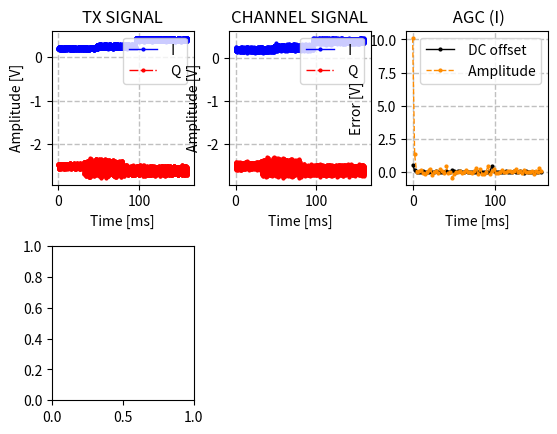

The script that saved this image: (Note: this script raises an exception after producing the figure.)

"""
" Title: AUTOMATIC GAIN CONTROL (TESTED WITH PSK SIGNAL)
[redacted]
" Date: 19/08/2022
" Reference: [1] Digital Communications - B.Sklar & P.K.Ray (Ch.13)
"""


### LIBRARIES ###

from numpy import zeros, pi, sin, cos, sqrt, log2, append, floor, \
    asarray, copy, array, flipud, conj, multiply, argmin
from cmath import exp
from numpy.random import normal
from random import randint, seed
from statistics import mean
import matplotlib.pyplot as mpl



### PARAMETERS ###

Nbits = 1600                                            # Number of bits to be simulated
Rb = 10e3                                               # Bit rate [b/s]
N0 = -35                                                # Channel noise power [dBW] (on both I and Q via) -> NB: see NOTE#1
M = 4                                                   # Modulation order
osf = 8                                                 # BB oversampling factor (and also sps factor for RCC filter design)
span = 8                                                # Span for RRC filter representation [Sy]
beta = 0.1                                              # Roll-off factor for RRC filter representation
PhOfs = (1-M)*pi/M                                      # Constellation phase offset [rad]
Rs = Rb/log2(M)                                         # Symbol rate [Sy/s]
Fs = osf*Rs                                             # Sample rate [Sa/s]
NdumS = 0                                               # Number of dummy zero-symbols to be appended at the beginning of Tx stream (OPTIONAL) [S]
NdumF = 0                                               # Number of dummy zero-symbols to be appended at the end of Tx stream (OPTIONAL) [S]
Nsy = int(Nbits/log2(M)+NdumS+NdumF)                    # Number of symbols to be processed [Sy]
ScFct = 1e3                                             # Scaling factor for time graphs

OfsRef = 0+0j                                           # AGC signal DC-offset reference (I+Q) [V]
AmpRef = 1+1j                                           # AGC signal amplitude reference (I+Q) [V]
WinSz = 12*osf                                           # AGC window size [Sa] -> NB: higher "WinSz" means better accuracy (since better noise filtering) but more convergence delay
OfsGain = 0.85                                          # AGC DC-offset loop gain -> NB: use values between 0 and 1, otherwise AGC is unstable + lower "OfsGain" means better accuracy but more convergence delay
AmpGain = 0.65                                          # AGC amplitude loop gain -> NB: use values between 0 and 1, otherwise AGC is unstable + lower "AmpGain" means better accuracy but more convergence delay

Tvar = [[0, 0.3, 0.6],
        [0, 0.2, 0.5]]                                  # Variation times (I+Q) -> NB: expressed as fractions of the overall waveform length
Ovar = [[0.2, 0.25, 0.4],
        [-2.5, -2.55, -2.6]]                            # DC offset variations (I+Q) [V]
Avar = [[0.07, 0.11, 0.09],
        [0.15, 0.45, 0.25]]                             # Amplitude variations (I+Q) [V]

InfAgc = dict([('WinSz',WinSz),('OfsRef',OfsRef),
    ('OfsGain',OfsGain),('AmpRef',AmpRef),('AmpGain',AmpGain)])



### FUNCTIONS ###

"""
" Function for converting an input binary array into the corresponding decimal
" value.
"""
def bi2de( InBin ) :
    OutDe = str(InBin).replace(' ','').replace(',','')                          # Convert array into a string
    OutDe = OutDe.replace(']','').replace('[','')                               # Remove useless characters from string
    return int(OutDe,2)


"""
" Function for converting an input decimal value into the corresponding binary array
" (specifying also the number of bits for the representation).
"""
def dec2bin(Val,Ndig) :
    OutMtx = zeros(Ndig,dtype=int)
    for j in range(Ndig) :
        OutMtx[Ndig-j-1] = Val%2
        Val = int(Val/2)
    return OutMtx


"""
" Function for getting an M-sequence of Gray coded decimal numbers.
"""
def GetGray( M ) :
    L = int(log2(M))                                                            # Number of bits per symbol
    GrayMtx = zeros((M,L),dtype=int)
    LastCell = [[0],[1]]
    GrayMtx[0:2,-1:] = LastCell                                                 # Gray matrix
    for j in range(1,L) :
        GrayMtx[2**j:2**(j+1),-j:] = flipud(LastCell)
        GrayMtx[2**j:2**(j+1),-j-1] = 1
        LastCell = GrayMtx[0:2**(j+1),-j-1:]
    return GrayMtx


"""
" Function for retrieving the PSK bits-to-constellation-symbols
"  mapping according to Gray encoding.
"""
def GetPskTable( M, Ofst ) :
    GrayMtx = GetGray(M)
    Table = dict([('Bi',zeros(M,dtype=int)),('Sy',zeros(M,dtype=complex))])
    for j in range(M) :
        Table['Bi'][j] = bi2de(GrayMtx[j,:])
        Table['Sy'][j] = exp(1j*(Ofst+2*pi*j/M))
    return Table


"""
" Function for mapping an input bit stream into the constellation
" symbols specified by Table.
"""
def Mapper( InBits, Table, NdumS, NdumF, Rs ) :
    M = len(Table['Sy'])
    L = int(log2(M))
    InLen = len(InBits)
    OutLen = int(InLen/L)
    OutSymbs = zeros(OutLen,dtype=complex)
    for j in range(OutLen) :
        CurBits = bi2de(InBits[j*L:(j+1)*L])
        for i in range(M) :
            if Table['Bi'][i] == CurBits :
                OutSymbs[j] = Table['Sy'][i]
                break
    OutSymbs = append(zeros(NdumS,dtype=complex),OutSymbs)                     # Append initial dummy symbols
    OutSymbs = append(OutSymbs,zeros(NdumF,dtype=complex))                     # Append final dummy symbols
    Time = [i/Rs for i in range(len(OutSymbs))]
    return OutSymbs, Time


"""
" Function to upsample input complex stream by a specific factor (with all-zero filling).
"""
def Upsample( InVect, sps ):
    LenIn = len(InVect)
    OutVect = zeros(sps*LenIn,dtype=complex)
    for i in range(LenIn) :
        OutVect[i*sps] = InVect[i]
    return OutVect


"""
" Function to retrieve SRRC filter taps specifying design parameters.
"""
def GetSrrcTaps( beta, span, sps ) :
    Ntaps = sps*span+1
    Taps = zeros(Ntaps,dtype=float)
    epsilon = 1e-30
    ZeroVal = 1/(2*pi*sps)*(pi*(beta+1)*sin(pi*(beta+1)/(4*beta))-4*beta*sin(pi*(beta-1)/(4*beta))+pi*(beta-1)*cos(pi*(beta-1)/(4*beta)))
    for j in range(Ntaps) :
        if j == int(sps*span/2) :
            Taps[j] = -1/(pi*sps)*(pi*(beta-1)-4*beta)
        else :
            Time = (j-sps*span/2)/sps
            if abs(abs(4*beta*Time)-1) < epsilon :
                Taps[j] = ZeroVal
            else :
                Taps[j] = -4*beta/sps*(cos((1+beta)*pi*Time)+sin((1-beta)*pi*Time)/(4*beta*Time))/(pi*((4*beta*Time)**2-1))
    Energy = 0
    for j in range(Ntaps) :
        Energy = Energy+Taps[j]**2
    Energy = sqrt(Energy)
    for j in range(Ntaps) :
        Taps[j] = Taps[j]/Energy
    return Taps, Energy


"""
" Function for performing finite impulse response (FIR) filtering according
" to the specified taps on the input sample stream.
"""
def FirFilter( InSamps, Taps ) :
    Ntaps = len(Taps)
    FirDelay = int((Ntaps-1)/2)
    StateReg = zeros(Ntaps-1,dtype=complex)
    Len = len(InSamps)
    OutSamps = zeros(Len+FirDelay,dtype=complex)
    for i in range(Len+FirDelay) :
        if i < Len :
            InValue = InSamps[i]
        else :
            InValue = 0
        if i >= FirDelay :
            OutValue = Taps[0]*InValue
            for j in range(1,Ntaps) :
                OutValue += Taps[j]*StateReg[j-1]
            OutSamps[i-FirDelay] = OutValue
        for j in range(Ntaps-2,0,-1) :
            StateReg[j] =  StateReg[j-1]
        StateReg[0] = InValue
    return OutSamps[:-FirDelay]


"""
" Function for filtering the input signal by means of SRRC taps and
" adding/removing proper delay samples.
"""
def RccFilter( InVect, beta, span, sps, rtx ) :
    LenIn = len(InVect)
    [RccTaps, SsEnergy] = GetSrrcTaps(beta,span,sps)                            # Retrieve SRCC filter taps and squared energy
    RccDelay = int(span*sps/2)
    if rtx == 'TX' :
        TmpVect = Upsample(InVect,sps)                                          # Upsample input vector
        OutVect = FirFilter(TmpVect,RccTaps)
    else :                                                                      # 'RX' case
        OutVect = FirFilter(InVect,RccTaps)                                     # do not apply upsampling in RX
    return OutVect, SsEnergy


"""
" Function for pulse shaping the input complex symbols into a baseband
" waveform (upsampling + filtering + I/Q phase offset).
"""
def PulseShaper( TxSymbs, beta, span, osfBB, Rs) :
    FsBB = Rs*osfBB
    Nsymbs = len(TxSymbs)
    TimeBB = [i/FsBB for i in range(Nsymbs*osfBB)]                              # Time axis for baseband waveform
    [TxSgnBB, SsEnergy] = RccFilter(TxSymbs,beta,span,osfBB,'TX')               # Root-raised-cosine filtering
    return TxSgnBB, TimeBB, SsEnergy


"""
" Function to downsample input complex stream by a specific factor.
"""
def Downsample( InVect, sps ):
    LenOut = int(len(InVect)/sps)
    OutVect = zeros(LenOut,dtype=complex)
    for i in range(LenOut) :
        OutVect[i] = InVect[i*sps]
    return OutVect


"""
" Function for hard demapping the input symbols into bits according to Table
"""
def Demapper( InSymbs, Table ) :
    M = len(Table['Sy'])
    L = int(log2(M))
    InLen = len(InSymbs)
    OutBits = zeros(InLen*L,dtype=int)
    for k in range(InLen) :
        Dist = abs(InSymbs[k].real-Table['Sy'].real)+ \
            abs(InSymbs[k].imag-Table['Sy'].imag)                               # Apply hard-demapping
        MinIdx = argmin(Dist)
        OutBits[k*L:(k+1)*L] = dec2bin(Table['Bi'][MinIdx],L)
    return OutBits


"""
" Function to aaply DC offset and amplitude variations to the modulated signal.
"""
def VarTxSgn( Sgn ) :
    LenT = len(Sgn)                                                             # Total signal length [Sa]
    for i in range(len(Tvar[0])-1) :
        Sgn[int(LenT*Tvar[0][i]):int(LenT*Tvar[0][i+1])].real = \
            Ovar[0][i]+Avar[0][i]*Sgn[int(LenT*Tvar[0][i]):int(LenT*Tvar[0][i+1])].real
        Sgn[int(LenT*Tvar[1][i]):int(LenT*Tvar[1][i+1])].imag = \
            Ovar[1][i]+Avar[1][i]*Sgn[int(LenT*Tvar[1][i]):int(LenT*Tvar[1][i+1])].imag
    i += 1
    Sgn[int(LenT*Tvar[0][i]):].real = Ovar[0][i]+Avar[0][i]*Sgn[int(LenT*Tvar[0][i]):].real
    Sgn[int(LenT*Tvar[1][i]):].imag = Ovar[1][i]+Avar[1][i]*Sgn[int(LenT*Tvar[1][i]):].imag
    return Sgn


"""
" Function for applying channel AWGN to input signal. Noise samples
" are applied estimating the power of the input waveform.
"""
def AwgnChan( InVect, N0, Fs ) :
    IoLen = len(InVect)                                                         # Calculate output length [Sa]
    Noise = normal(0,sqrt(10**(N0/10.0)),IoLen)+ \
        1j*normal(0,sqrt(10**(N0/10.0)),IoLen)                                  # Get complex AWGN samples (specifying mean value and standard deviation)
    OutVect = copy(InVect)
    OutVect = OutVect+Noise                                                     # Sum noise
    Time = [i/Fs for i in range(IoLen)]                                         # Time axis for baseband waveform
    return OutVect


"""
" Function implementing AGC DC-offset and amplitude compensations.
"""
def Agc( InSgn, InfAgc, Scen ) :
    OfsRef = InfAgc['OfsRef']
    AmpRef = InfAgc['AmpRef']
    WinSz = InfAgc['WinSz']
    OfsGain = InfAgc['OfsGain']
    AmpGain = InfAgc['AmpGain']
    if( Scen == 'CHAN' ) :
        AmpRef *= SsEnergy 
    LenIo = len(InSgn)                                                          # Retrieve I/O signal length [Sa]
    Ncagc = int(floor(LenIo/WinSz))                                             # Number of AGC cycles to process the input signal
    OfsX = 0+0j                                                                 # Starting values of DC offset compensation factor (I+Q)
    AmpX = 1+1j                                                                 # Starting values of amplitude compensation factor (I+Q)
    OutSgn = zeros(LenIo,dtype=complex)
    OfsXv = zeros(Ncagc,dtype=complex)
    AmpXv = zeros(Ncagc,dtype=complex)
    for j in range(Ncagc) :
        # OFFSET CALCULATION #
        MeanWin = mean(InSgn[j*WinSz:(j+1)*WinSz].real)+ \
            1j*mean(InSgn[j*WinSz:(j+1)*WinSz].imag)
        OfsErr = MeanWin-OfsX-OfsRef                                            # Estimate DC-offset error
        OfsXv[j] = OfsErr                                                       # [DEBUG]
        OfsX += OfsErr*OfsGain                                                  # Update DC-offset compensation factor
        # AMPLITUDE CALCULATION #
        PwrWin = (sum((InSgn[j*WinSz:(j+1)*WinSz].real-MeanWin.real)**2)+ \
            1j*sum((InSgn[j*WinSz:(j+1)*WinSz].imag-MeanWin.imag)**2))/WinSz    # Estimate AC power within current window
        AmpErr = AmpRef.real/sqrt(2*PwrWin.real)/AmpX.real+ \
            1j*AmpRef.imag/sqrt(2*PwrWin.imag)/AmpX.imag                        # Estimate amplitude error -> NB: "sqrt(2*PwrWin))" represents the corresponding signal amplitude within current window
        AmpXv[j] = AmpErr-(1+1j)                                                # ("-1" since AmpErr is a ort of scale factor) [DEBUG]
        AmpX = AmpX.real*(1+(AmpErr.real-1)*AmpGain)+ \
            1j*AmpX.imag*(1+(AmpErr.imag-1)*AmpGain)                            # Update amplitude compensation factor
        # OUTPUT COMPENSATION #
        OutSgn[j*WinSz:(j+1)*WinSz] = MeanWin-OfsX+ \
            AmpX.real*(InSgn[j*WinSz:(j+1)*WinSz].real-MeanWin.real)+ \
            1j*AmpX.imag*(InSgn[j*WinSz:(j+1)*WinSz].imag-MeanWin.imag)
    return OutSgn, Ncagc, OfsXv, AmpXv


"""
" Function to retrieve the symbol error positions between Tx and RX.
"""
def GetSyErrPos( TxSy, RxSy ) :
    LenIo = len(TxSy)
    ErrPos = zeros(LenIo,dtype=complex)
    if LenIo != len(RxSy) :
        print(' >> "GetSyErrPos" error: input arrays shall have the same length!')
        exit()
    else :
        for j in range(LenIo) :
            if TxSy[j].real != RxSy[j].real :
                ErrPos[j] += 1
            if TxSy[j].imag != RxSy[j].imag :
                ErrPos[j] += 0.9j
    return ErrPos



### PROCESSING ###

# TX #
TxBits = [randint(0,1) for j in range(Nbits)]                           # Random source bits generation
PskTable = GetPskTable(M,PhOfs)                                         # Retrieve PSK constellation table
[TxSy,_] = Mapper(TxBits,PskTable,NdumS,NdumF,Rs)                       # Bit-to-symbol mapping
[TxSgn,Time,SsEnergy] = PulseShaper(TxSy,beta,span,osf,Rs)              # SRRC pulse shaping to get the Tx baseband waveform
TxSgn = VarTxSgn(TxSgn)                                                 # Apply variations in DC offset and amplitude
ChSgn = AwgnChan(TxSgn,N0,Fs)                                           # Apply AWGN
# RX - pt.1 (SRRC+AGC) #
[RxSgnA,_] = RccFilter(ChSgn,beta,span,osf,'RX')                        # Rx baseband signal after matched SRRC filtering
[RxSgnA,NcagcA,OfsXvA,AmpXvA] = Agc(RxSgnA,InfAgc,'SRRC')               # Apply AGC recovery
RxSyA = Downsample(RxSgnA,osf)                                          # Down-sampling from samples to symbols
RxBitsA = Demapper(RxSyA[NdumS:len(RxSyA)-NdumF],PskTable)              # PSK hard demapping
NerrA = (TxBits!=RxBitsA).sum()                                         # Check number of errors [b]
[RxSyEqA,_] = Mapper(RxBitsA,PskTable,NdumS,NdumF,Rs)                   # Equivlent bit-to-symbol mapping on Rx side
ErrPosA = GetSyErrPos(TxSy,RxSyEqA)                                     # Get symbol error positions in time
# RX - pt.2 (AGC+SRRC) #
[RxSgnB,NcagcB,OfsXvB,AmpXvB] = Agc(ChSgn,InfAgc,'CHAN')                # Apply AGC recovery
[RxSgnB,_] = RccFilter(RxSgnB,beta,span,osf,'RX')                       # Rx baseband signal after matched SRRC filtering
RxSyB = Downsample(RxSgnB,osf)                                          # Down-sampling from samples to symbols
RxBitsB = Demapper(RxSyB[NdumS:len(RxSyB)-NdumF],PskTable)              # PSK hard demapping
NerrB = (TxBits!=RxBitsB).sum()                                         # Check number of errors [b]
[RxSyEqB,_] = Mapper(RxBitsB,PskTable,NdumS,NdumF,Rs)                   # Equivlent bit-to-symbol mapping on Rx side
ErrPosB = GetSyErrPos(TxSy,RxSyEqB)                                     # Get symbol error positions in time
# RESULTS #
print('\n >> AGC (PSK) <<\n')
print(' * Reference :')
print('   - Offset = '+str(OfsRef)+' Vdc')
print('   - Amplit = '+str(AmpRef)+' Vac')
print('\n * Settings :')
print('   - WinSize = '+str(int(WinSz/osf))+' Sy')
print('   - OfsGain = '+str(OfsGain))
print('   - OfsGain = '+str(AmpGain))
print('\n * Performance :')
print('   - Nerr #A (SRRC+AGC) = '+str(NerrA)+' out of '+str(Nbits)+ ' bits')
print('   - Nerr #B (AGC+SRRC) = '+str(NerrB)+' out of '+str(Nbits)+ ' bits')



### PLOTS ###

Fig_1 = mpl.figure(num='AGC-PSK #A (SRRC+AGC)')
Fig_1.subplots_adjust(wspace=.25, hspace=.4)
mpl.subplot(231)
mpl.plot([i*ScFct for i in Time], TxSgn.real, color='blue', linestyle='-', linewidth=1,
    marker='o', markersize=2, label=" I")
mpl.plot([i*ScFct for i in Time], TxSgn.imag, color='red', linestyle='-.', linewidth=1,
    marker='o', markersize=2, label=" Q")
mpl.xlabel('Time [ms]')
mpl.ylabel('Amplitude [V]')
mpl.title('TX SIGNAL')
mpl.legend(loc='upper right')
mpl.grid(color='silver', linestyle='--', linewidth=1)
mpl.subplot(232)
mpl.plot([i*ScFct for i in Time], ChSgn.real, color='blue', linestyle='-', linewidth=1,
    marker='o', markersize=2, label=" I")
mpl.plot([i*ScFct for i in Time], ChSgn.imag, color='red', linestyle='-.', linewidth=1,
    marker='o', markersize=2, label=" Q")
mpl.xlabel('Time [ms]')
mpl.ylabel('Amplitude [V]')
mpl.title('CHANNEL SIGNAL')
mpl.legend(loc='upper right')
mpl.grid(color='silver', linestyle='--', linewidth=1)
mpl.subplot(233)
mpl.plot([i*WinSz/Fs*ScFct for i in range(NcagcA)], OfsXvA.real, color='black', linestyle='-', linewidth=1,
    marker='o', markersize=2, label=" DC offset")
mpl.plot([i*WinSz/Fs*ScFct for i in range(NcagcA)], AmpXvA.real, color='darkorange', linestyle='--', linewidth=1,
    marker='o', markersize=2, label=" Amplitude")
mpl.xlabel('Time [ms]')
mpl.ylabel('Error [V]')
mpl.title(' AGC (I)')
mpl.legend(loc='upper right')
mpl.grid(color='silver', linestyle='--', linewidth=1)
mpl.subplot(234)
mpl.stem([i/Rs*ScFct for i in range(Nsy)], ErrPosA.real, linefmt ='b-', markerfmt='bx', basefmt='C7-', use_line_collection=False, label=" I")
mpl.stem([i/Rs*ScFct for i in range(Nsy)], ErrPosA.imag, linefmt ='r:', markerfmt='rx', basefmt='C7-', use_line_collection=False, label=" Q")
mpl.xlabel('Time [ms]')
mpl.ylabel('Amplitude [V]')
mpl.title('SYMBOL ERRORS')
mpl.legend(loc='upper right')
mpl.grid(color='silver', linestyle='--', linewidth=1)
mpl.subplot(235)
mpl.plot([i*ScFct for i in Time], RxSgnA.real, color='blue', linestyle='-', linewidth=1,
    marker='o', markersize=2, label=" I")
mpl.plot([i*ScFct for i in Time], RxSgnA.imag, color='red', linestyle='-.', linewidth=1,
    marker='o', markersize=2, label=" Q")
mpl.xlabel('Time [ms]')
mpl.ylabel('Amplitude [V]')
mpl.title('OUTPUT SIGNAL')
mpl.legend(loc='upper right')
mpl.grid(color='silver', linestyle='--', linewidth=1)
mpl.subplot(236)
mpl.plot([i*WinSz/Fs*ScFct for i in range(NcagcA)], OfsXvA.imag, color='black', linestyle='-', linewidth=1,
    marker='o', markersize=2, label=" DC offset")
mpl.plot([i*WinSz/Fs*ScFct for i in range(NcagcA)], AmpXvA.imag, color='darkorange', linestyle='--', linewidth=1,
    marker='o', markersize=2, label=" Amplitude")
mpl.xlabel('Time [ms]')
mpl.ylabel('Error [V]')
mpl.title(' AGC (Q)')
mpl.legend(loc='upper right')
mpl.grid(color='silver', linestyle='--', linewidth=1)


Fig_2 = mpl.figure(num='AGC-PSK #B (AGC+SRRC)')
Fig_2.subplots_adjust(wspace=.25, hspace=.4)
mpl.subplot(231)
mpl.plot([i*ScFct for i in Time], TxSgn.real, color='blue', linestyle='-', linewidth=1,
    marker='o', markersize=2, label=" I")
mpl.plot([i*ScFct for i in Time], TxSgn.imag, color='red', linestyle='-.', linewidth=1,
    marker='o', markersize=2, label=" Q")
mpl.xlabel('Time [ms]')
mpl.ylabel('Amplitude [V]')
mpl.title('TX SIGNAL')
mpl.legend(loc='upper right')
mpl.grid(color='silver', linestyle='--', linewidth=1)
mpl.subplot(232)
mpl.plot([i*ScFct for i in Time], ChSgn.real, color='blue', linestyle='-', linewidth=1,
    marker='o', markersize=2, label=" I")
mpl.plot([i*ScFct for i in Time], ChSgn.imag, color='red', linestyle='-.', linewidth=1,
    marker='o', markersize=2, label=" Q")
mpl.xlabel('Time [ms]')
mpl.ylabel('Amplitude [V]')
mpl.title('CHANNEL SIGNAL')
mpl.legend(loc='upper right')
mpl.grid(color='silver', linestyle='--', linewidth=1)
mpl.subplot(233)
mpl.plot([i*WinSz/Fs*ScFct for i in range(NcagcB)], OfsXvB.real, color='black', linestyle='-', linewidth=1,
    marker='o', markersize=2, label=" DC offset")
mpl.plot([i*WinSz/Fs*ScFct for i in range(NcagcB)], AmpXvB.real, color='darkorange', linestyle='--', linewidth=1,
    marker='o', markersize=2, label=" Amplitude")
mpl.xlabel('Time [ms]')
mpl.ylabel('Error [V]')
mpl.title(' AGC (I)')
mpl.legend(loc='upper right')
mpl.grid(color='silver', linestyle='--', linewidth=1)
mpl.subplot(234)
mpl.stem([i/Rs*ScFct for i in range(Nsy)], ErrPosB.real, linefmt ='b-', markerfmt='bx', basefmt='C7-', use_line_collection=False, label=" I")
mpl.stem([i/Rs*ScFct for i in range(Nsy)], ErrPosB.imag, linefmt ='r:', markerfmt='rx', basefmt='C7-', use_line_collection=False, label=" Q")
mpl.xlabel('Time [ms]')
mpl.ylabel('Amplitude [V]')
mpl.title('SYMBOL ERRORS')
mpl.legend(loc='upper right')
mpl.grid(color='silver', linestyle='--', linewidth=1)
mpl.subplot(235)
mpl.plot([i*ScFct for i in Time], RxSgnB.real, color='blue', linestyle='-', linewidth=1,
    marker='o', markersize=2, label=" I")
mpl.plot([i*ScFct for i in Time], RxSgnB.imag, color='red', linestyle='-.', linewidth=1,
    marker='o', markersize=2, label=" Q")
mpl.xlabel('Time [ms]')
mpl.ylabel('Amplitude [V]')
mpl.title('OUTPUT SIGNAL')
mpl.legend(loc='upper right')
mpl.grid(color='silver', linestyle='--', linewidth=1)
mpl.subplot(236)
mpl.plot([i*WinSz/Fs*ScFct for i in range(NcagcB)], OfsXvB.imag, color='black', linestyle='-', linewidth=1,
    marker='o', markersize=2, label=" DC offset")
mpl.plot([i*WinSz/Fs*ScFct for i in range(NcagcB)], AmpXvB.imag, color='darkorange', linestyle='--', linewidth=1,
    marker='o', markersize=2, label=" Amplitude")
mpl.xlabel('Time [ms]')
mpl.ylabel('Error [V]')
mpl.title(' AGC (Q)')
mpl.legend(loc='upper right')
mpl.grid(color='silver', linestyle='--', linewidth=1)

mpl.show(block=False)                                                           # Show plots
mpl.pause(0.001)                                                                # Pause execution for 1 ms
input("\nPress ENTER to exit")                                                  # Ask closing plots on terminal
mpl.close('all')                                                                # Close all plots



### NOTES ###

# 0. In real communication chains the DC-cutting operation in RX is essentially performed by RF hardware filters before the analog-to-
#    digital conversion (also because a modulated signal at baseband can have not exact 0 mean, e.g. in case of consecutive PSK '1's). 

# 1. The channel noise has been expressed in terms of power (N0 is just a more recognizable name, but that's actually N) and not of
#    Eb/N0 since the presence of DC offsets would make impossible to apply a meaningful "measured" noise (the latter would be too
#    strong). Moreover, note the value of the "N0" parameter is related to the "Avar" setting. For example, N0 = -30 dbW = 1 mW means
#    the equivalent noise amplitude (assuming that has sinusoidal shape) would be V = sqrt(2*N0) = 45 mV. Thus, for instance, setting
#    an amplitude of 20 mV in "Avar" would cause the signal to be completely overwhelmed by AWGN.

# 2. On the RX side x2 scenarios have been simulated. In the 1st one the AGC is placed after the SRRC filter, whereas in the 2nd one
#    before the latter (i.e. just after the channel). As can be seen from the results, the performce are quite similar. However, looking
#    at the 4th plot of scenario A it can be seen how the output signal experiences an erroneous final spike. This is related to the SRRC
#    filter in case the input signal presents a non-null DC offset (since the final null delay samples processed creates a DC discontinuity.
#    To counteract this issue, "NdumF" parameter can be increased (or, more in general, any kind of postamble inserted).
